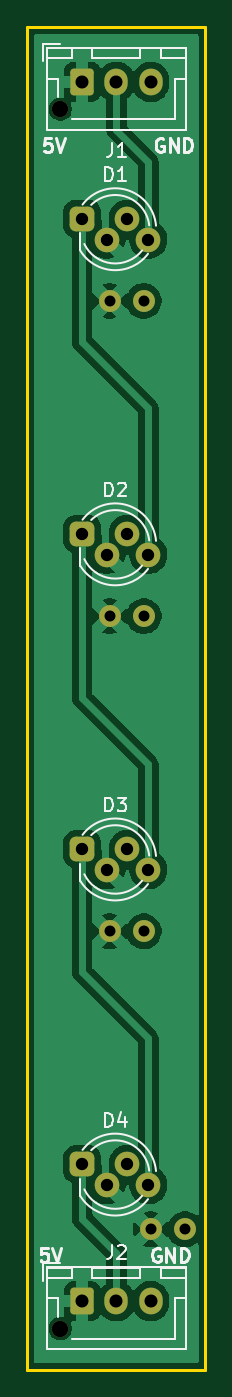
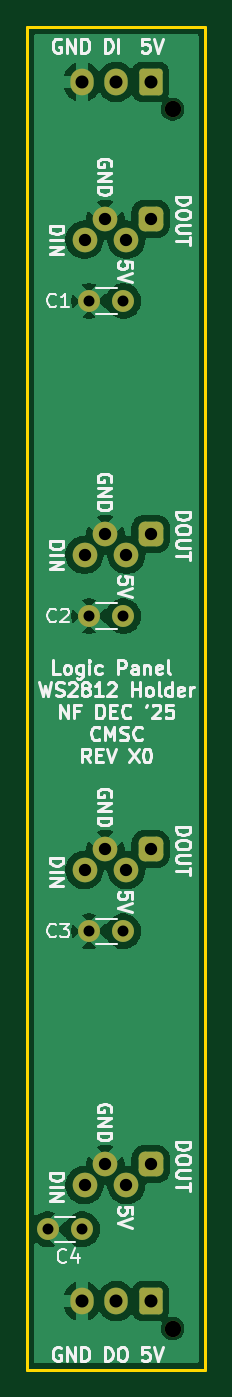
Circuit board: 11 layer files. Board 13.0 x 98.0 mm.
- bottom_copper: LED Holder Logic Gates-B_Cu.gbr (48356 bytes)
- bottom_mask: LED Holder Logic Gates-B_Mask.gbr (2377 bytes)
- paste: LED Holder Logic Gates-B_Paste.gbr (465 bytes)
- bottom_silk: LED Holder Logic Gates-B_Silkscreen.gbr (53857 bytes)
- outline: LED Holder Logic Gates-Edge_Cuts.gbr (622 bytes)
- top_copper: LED Holder Logic Gates-F_Cu.gbr (50131 bytes)
- top_mask: LED Holder Logic Gates-F_Mask.gbr (2377 bytes)
- paste: LED Holder Logic Gates-F_Paste.gbr (465 bytes)
- top_silk: LED Holder Logic Gates-F_Silkscreen.gbr (14850 bytes)
- drill: LED Holder Logic Gates-NPTH.drl (360 bytes)
- drill: LED Holder Logic Gates-PTH.drl (898 bytes)

=== bottom_copper: LED Holder Logic Gates-B_Cu.gbr (48356 bytes, source omitted) ===
=== bottom_mask: LED Holder Logic Gates-B_Mask.gbr (2377 bytes, source withheld) ===
=== paste: LED Holder Logic Gates-B_Paste.gbr ===
%TF.GenerationSoftware,KiCad,Pcbnew,9.0.2*%
%TF.CreationDate,2025-12-27T16:53:08-07:00*%
%TF.ProjectId,LED Holder Logic Gates,4c454420-486f-46c6-9465-72204c6f6769,rev?*%
%TF.SameCoordinates,Original*%
%TF.FileFunction,Paste,Bot*%
%TF.FilePolarity,Positive*%
%FSLAX46Y46*%
G04 Gerber Fmt 4.6, Leading zero omitted, Abs format (unit mm)*
G04 Created by KiCad (PCBNEW 9.0.2) date 2025-12-27 16:53:08*
%MOMM*%
%LPD*%
G01*
G04 APERTURE LIST*
G04 APERTURE END LIST*
M02*

=== bottom_silk: LED Holder Logic Gates-B_Silkscreen.gbr (53857 bytes, source omitted) ===
=== outline: LED Holder Logic Gates-Edge_Cuts.gbr ===
%TF.GenerationSoftware,KiCad,Pcbnew,9.0.2*%
%TF.CreationDate,2025-12-27T16:53:08-07:00*%
%TF.ProjectId,LED Holder Logic Gates,4c454420-486f-46c6-9465-72204c6f6769,rev?*%
%TF.SameCoordinates,Original*%
%TF.FileFunction,Profile,NP*%
%FSLAX46Y46*%
G04 Gerber Fmt 4.6, Leading zero omitted, Abs format (unit mm)*
G04 Created by KiCad (PCBNEW 9.0.2) date 2025-12-27 16:53:08*
%MOMM*%
%LPD*%
G01*
G04 APERTURE LIST*
%TA.AperFunction,Profile*%
%ADD10C,0.200000*%
%TD*%
G04 APERTURE END LIST*
D10*
X126000000Y-76000000D02*
X139000000Y-76000000D01*
X139000000Y-174000000D01*
X126000000Y-174000000D01*
X126000000Y-76000000D01*
M02*

=== top_copper: LED Holder Logic Gates-F_Cu.gbr (50131 bytes, source omitted) ===
=== top_mask: LED Holder Logic Gates-F_Mask.gbr (2377 bytes, source withheld) ===
=== paste: LED Holder Logic Gates-F_Paste.gbr ===
%TF.GenerationSoftware,KiCad,Pcbnew,9.0.2*%
%TF.CreationDate,2025-12-27T16:53:07-07:00*%
%TF.ProjectId,LED Holder Logic Gates,4c454420-486f-46c6-9465-72204c6f6769,rev?*%
%TF.SameCoordinates,Original*%
%TF.FileFunction,Paste,Top*%
%TF.FilePolarity,Positive*%
%FSLAX46Y46*%
G04 Gerber Fmt 4.6, Leading zero omitted, Abs format (unit mm)*
G04 Created by KiCad (PCBNEW 9.0.2) date 2025-12-27 16:53:07*
%MOMM*%
%LPD*%
G01*
G04 APERTURE LIST*
G04 APERTURE END LIST*
M02*

=== top_silk: LED Holder Logic Gates-F_Silkscreen.gbr (14850 bytes, source omitted) ===
=== drill: LED Holder Logic Gates-NPTH.drl ===
M48
; DRILL file {KiCad 9.0.2} date 2025-12-27T16:53:06-0700
; FORMAT={-:-/ absolute / metric / decimal}
; #@! TF.CreationDate,2025-12-27T16:53:06-07:00
; #@! TF.GenerationSoftware,Kicad,Pcbnew,9.0.2
; #@! TF.FileFunction,NonPlated,1,2,NPTH
FMAT,2
METRIC
; #@! TA.AperFunction,NonPlated,NPTH,ComponentDrill
T1C1.200
%
G90
G05
T1
X128.4Y-82.0
X128.4Y-171.0
M30

=== drill: LED Holder Logic Gates-PTH.drl ===
M48
; DRILL file {KiCad 9.0.2} date 2025-12-27T16:53:06-0700
; FORMAT={-:-/ absolute / metric / decimal}
; #@! TF.CreationDate,2025-12-27T16:53:06-07:00
; #@! TF.GenerationSoftware,Kicad,Pcbnew,9.0.2
; #@! TF.FileFunction,Plated,1,2,PTH
FMAT,2
METRIC
; #@! TA.AperFunction,Plated,PTH,ComponentDrill
T1C0.800
; #@! TA.AperFunction,Plated,PTH,ComponentDrill
T2C0.900
; #@! TA.AperFunction,Plated,PTH,ComponentDrill
T3C0.950
%
G90
G05
T1
X132.0Y-96.0
X132.0Y-119.0
X132.0Y-142.0
X134.5Y-96.0
X134.5Y-119.0
X134.5Y-142.0
X135.0Y-163.75
X137.5Y-163.75
T2
X130.0Y-90.0
X130.0Y-113.0
X130.0Y-136.0
X130.0Y-159.0
X131.778Y-91.524
X131.778Y-114.524
X131.778Y-137.524
X131.778Y-160.524
X133.302Y-90.0
X133.302Y-113.0
X133.302Y-136.0
X133.302Y-159.0
X134.826Y-91.524
X134.826Y-114.524
X134.826Y-137.524
X134.826Y-160.524
T3
X130.0Y-80.0
X130.0Y-169.0
X132.5Y-80.0
X132.5Y-169.0
X135.0Y-80.0
X135.0Y-169.0
M30

